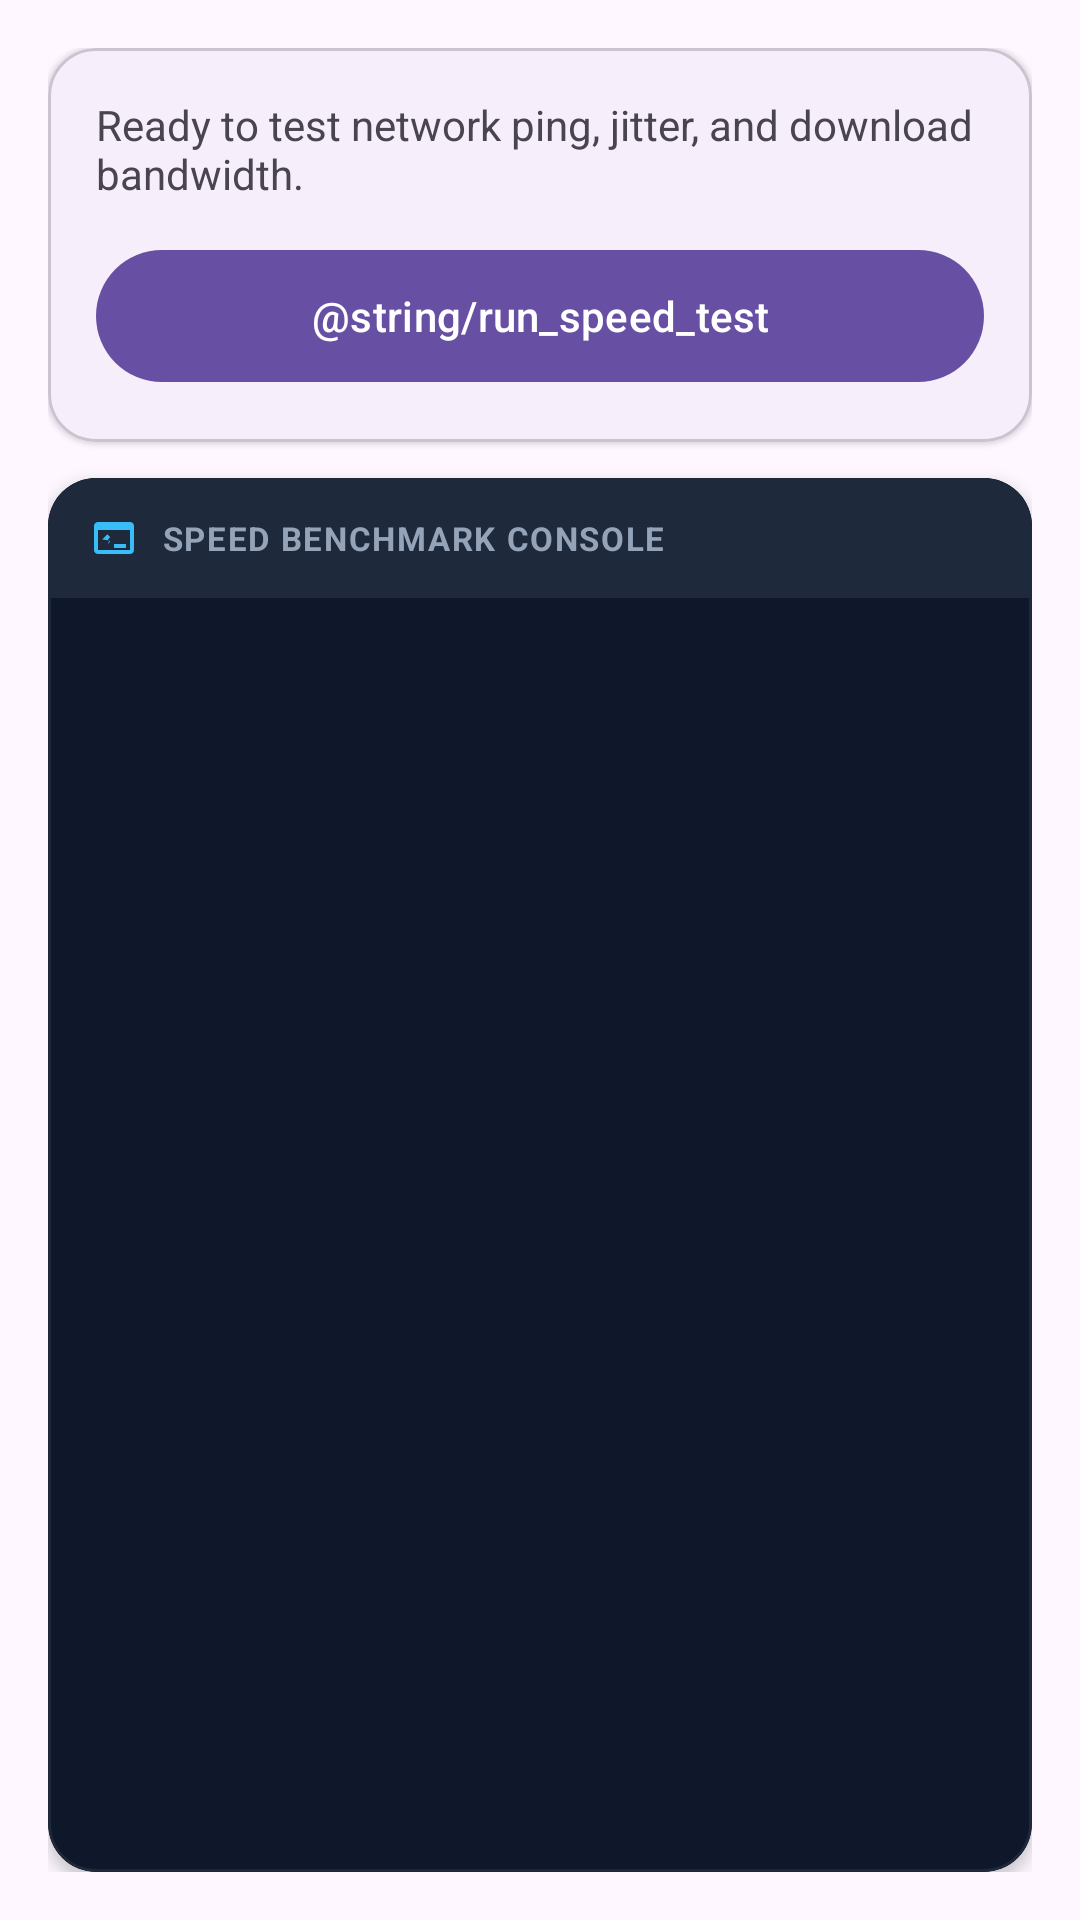

Here is an Android app screen rendered from its layout file. Give the layout XML and the strings, colors and styles it references.
<!-- AndroidManifest.xml: application theme Theme.NetworkTools -->
<!-- res/layout/fragment_speed_test.xml -->
<?xml version="1.0" encoding="utf-8"?>
<LinearLayout xmlns:android="http://schemas.android.com/apk/res/android"
    xmlns:app="http://schemas.android.com/apk/res-auto"
    android:layout_width="match_parent"
    android:layout_height="match_parent"
    android:orientation="vertical"
    android:padding="16dp">

    <com.google.android.material.card.MaterialCardView
        android:layout_width="match_parent"
        android:layout_height="wrap_content"
        android:layout_marginBottom="12dp"
        app:cardCornerRadius="16dp"
        app:cardElevation="1dp"
        app:contentPadding="16dp">

        <LinearLayout
            android:layout_width="match_parent"
            android:layout_height="wrap_content"
            android:orientation="vertical">

            <TextView
                android:id="@+id/tv_speed_status"
                android:layout_width="match_parent"
                android:layout_height="wrap_content"
                android:text="Ready to test network ping, jitter, and download bandwidth."
                android:textColor="?android:attr/textColorSecondary"
                android:textSize="14sp"
                android:layout_marginBottom="12dp" />

            <com.google.android.material.button.MaterialButton
                android:id="@+id/btn_run_speed_test"
                android:layout_width="match_parent"
                android:layout_height="52dp"
                android:text="@string/run_speed_test"
                app:icon="@drawable/ic_play"
                app:iconGravity="textStart" />

        </LinearLayout>

    </com.google.android.material.card.MaterialCardView>

    <com.google.android.material.card.MaterialCardView
        android:layout_width="match_parent"
        android:layout_height="0dp"
        android:layout_weight="1"
        app:cardCornerRadius="16dp"
        app:cardElevation="3dp"
        app:cardBackgroundColor="@color/terminal_bg"
        app:strokeWidth="1dp"
        app:strokeColor="#1E293B">

        <LinearLayout
            android:layout_width="match_parent"
            android:layout_height="match_parent"
            android:orientation="vertical">

            
            <LinearLayout
                android:layout_width="match_parent"
                android:layout_height="40dp"
                android:background="@color/terminal_header"
                android:gravity="center_vertical"
                android:orientation="horizontal"
                android:paddingStart="14dp"
                android:paddingEnd="14dp">

                <ImageView
                    android:layout_width="16dp"
                    android:layout_height="16dp"
                    android:src="@drawable/ic_terminal"
                    android:contentDescription="Terminal Icon" />

                <TextView
                    android:layout_width="wrap_content"
                    android:layout_height="wrap_content"
                    android:layout_marginStart="8dp"
                    android:text="SPEED BENCHMARK CONSOLE"
                    android:textColor="#94A3B8"
                    android:textSize="11sp"
                    android:textStyle="bold"
                    android:letterSpacing="0.05" />

            </LinearLayout>

            <ScrollView
                android:layout_width="match_parent"
                android:layout_height="0dp"
                android:layout_weight="1">

                <TextView
                    android:id="@+id/tv_speed_output"
                    android:layout_width="match_parent"
                    android:layout_height="wrap_content"
                    android:padding="14dp"
                    android:fontFamily="monospace"
                    android:textColor="@color/terminal_text"
                    android:textSize="12sp" />
            </ScrollView>

        </LinearLayout>

    </com.google.android.material.card.MaterialCardView>

</LinearLayout>
<!-- resources referenced by this layout -->
<resources>
  <color name="terminal_bg">#0F172A</color>
  <color name="terminal_header">#1E293B</color>
  <color name="terminal_text">#38BDF8</color>
  <!-- drawable ic_terminal (drawable) -->
  <vector xmlns:android="http://schemas.android.com/apk/res/android"
      android:width="24dp"
      android:height="24dp"
      android:viewportWidth="24"
      android:viewportHeight="24">
      <path
          android:fillColor="#38BDF8"
          android:pathData="M20,4H4c-1.11,0 -2,0.89 -2,2v12c0,1.11 0.89,2 2,2h16c1.11,0 2,-0.89 2,-2V6c0,-1.11 -0.89,-2 -2,-2zm0,14H4V8h16v10zm-2,-1h-6v-2h6v2zm-8.29,-3.71L6.12,12.7l2.59,-2.59 1.41,1.41 -1.18,1.18 1.18,1.18 -1.41,1.41z" />
  </vector>
  <style name="Theme.NetworkTools" parent="Theme.Material3.DayNight.NoActionBar">
          
          
      </style>
</resources>
